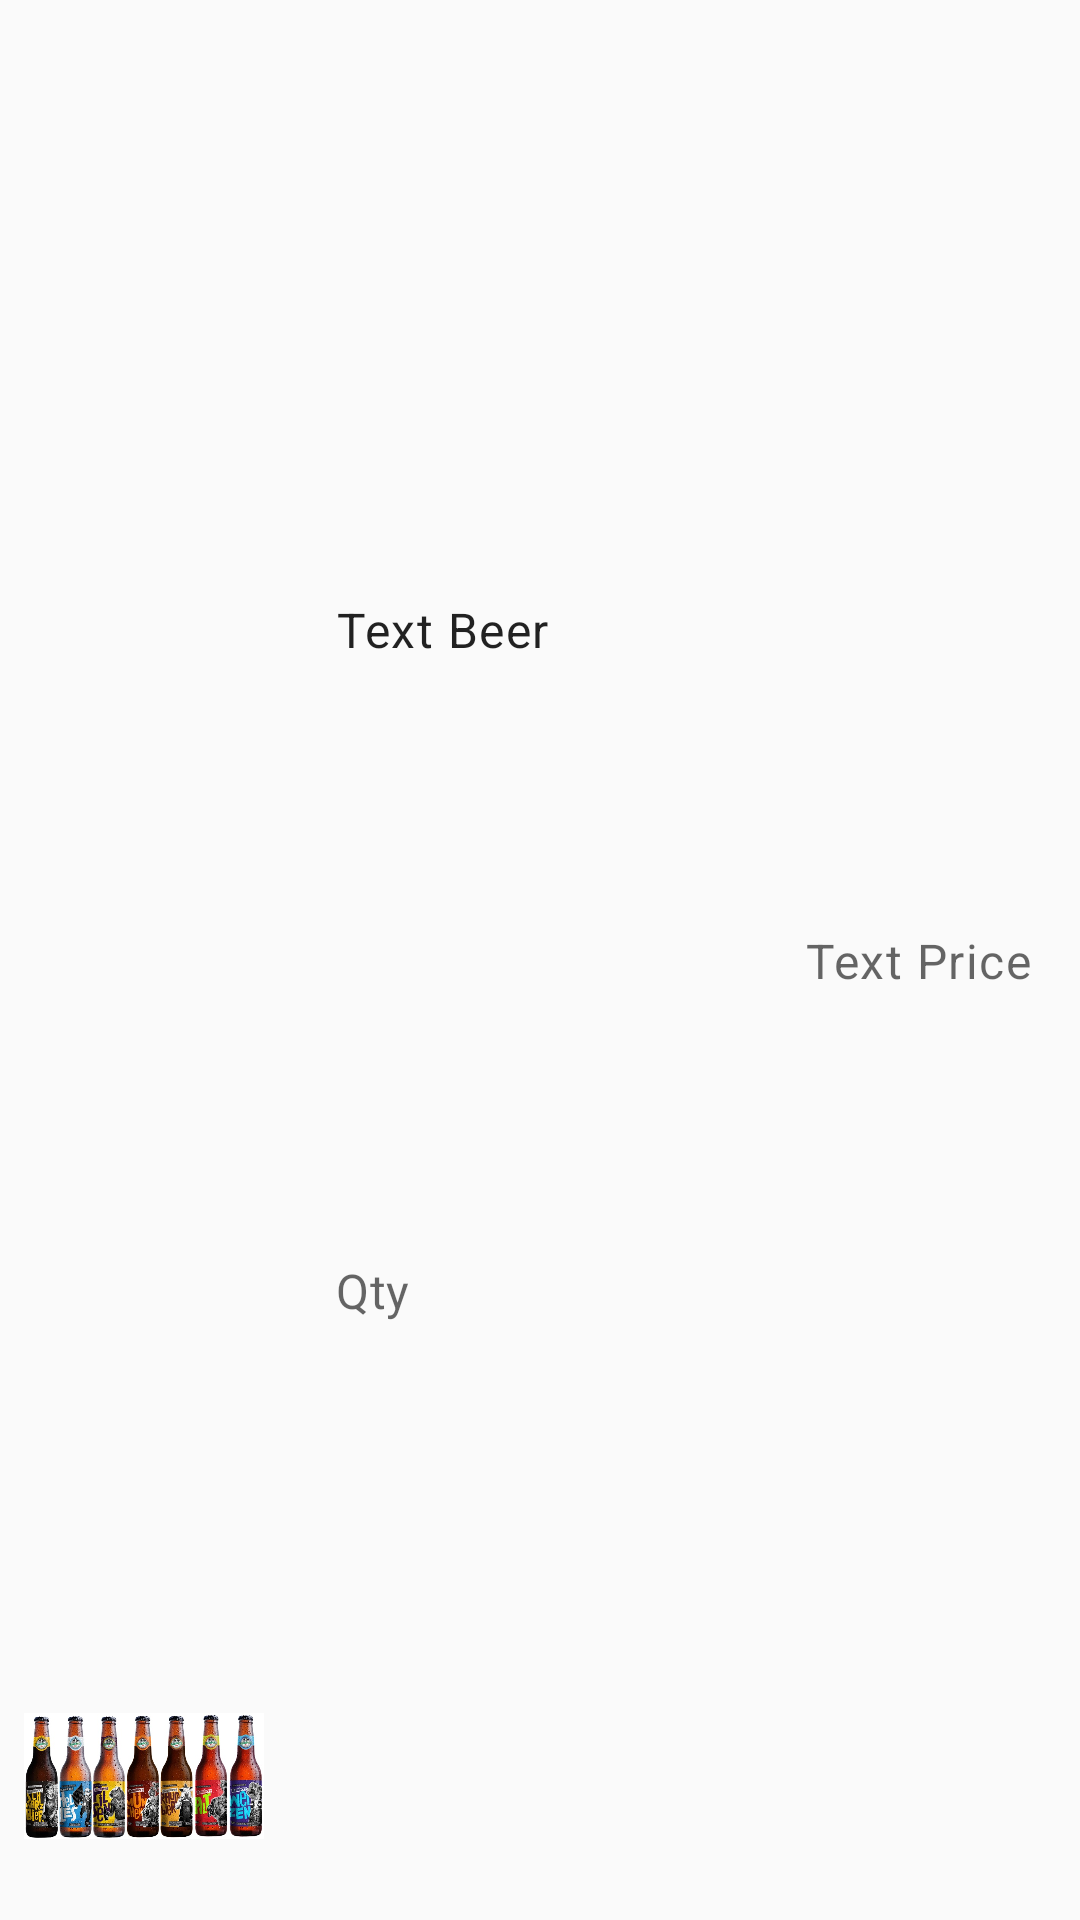

Write the Android layout XML for this screen, with the resource values it uses.
<!-- AndroidManifest.xml: application theme AppTheme -->
<!-- res/layout/cart_beer_item_list.xml -->
<?xml version="1.0" encoding="utf-8"?>
<androidx.constraintlayout.widget.ConstraintLayout
    xmlns:android="http://schemas.android.com/apk/res/android"
    xmlns:tools="http://schemas.android.com/tools"
    android:layout_width="match_parent"
    android:layout_height="wrap_content"
    xmlns:app="http://schemas.android.com/apk/res-auto"
    tools:context=".fragment.BeerCartFragment">

    <ImageView
        android:id="@+id/beer_cart_photo"
        android:layout_width="96dp"
        android:layout_height="96dp"
        android:layout_marginEnd="1dp"
        android:padding="8dp"
        android:src="@drawable/kit_bamberg"
        app:layout_constraintBottom_toBottomOf="parent"
        app:layout_constraintStart_toStartOf="parent"
        android:contentDescription="@string/todo" />


    <TextView
        android:id="@+id/beer_cart_name"
        android:layout_width="wrap_content"
        android:layout_height="wrap_content"
        android:layout_marginStart="16dp"
        android:textAppearance="@style/TextAppearance.MaterialComponents.Body1"
        app:layout_constraintBottom_toTopOf="@+id/beer_cart_quantity"
        app:layout_constraintStart_toEndOf="@+id/beer_cart_photo"
        app:layout_constraintTop_toTopOf="parent"
        android:text="@string/text_beer" />

    <TextView
        android:id="@+id/beer_cart_quantity"
        android:layout_width="wrap_content"
        android:layout_height="wrap_content"
        android:textAppearance="@style/TextAppearance.MaterialComponents.Subtitle1"
        app:layout_constraintBottom_toBottomOf="parent"
        app:layout_constraintStart_toStartOf="@+id/beer_cart_name"
        app:layout_constraintTop_toBottomOf="@+id/beer_cart_name"
        android:hint="@string/quantity" />

    <ImageButton
        android:id="@+id/btn_sub_count"
        android:layout_width="wrap_content"
        android:layout_height="wrap_content"
        android:layout_marginStart="12dp"
        android:background="@android:color/holo_red_light"
        app:layout_constraintBottom_toBottomOf="@+id/beer_cart_quantity"
        app:layout_constraintStart_toEndOf="@+id/beer_cart_quantity"
        app:layout_constraintTop_toTopOf="@+id/beer_cart_quantity"
        app:srcCompat="@drawable/ic_remove"
        android:contentDescription="@string/todo" />

    <ImageButton
        android:id="@+id/btn_add_count"
        android:layout_width="wrap_content"
        android:layout_height="wrap_content"
        android:layout_marginStart="12dp"
        android:background="@color/colorSecondary"
        app:layout_constraintBottom_toBottomOf="@+id/btn_sub_count"
        app:layout_constraintStart_toEndOf="@+id/btn_sub_count"
        app:layout_constraintTop_toTopOf="@+id/btn_sub_count"
        app:srcCompat="@drawable/ic_add"
        android:contentDescription="@string/todo" />


    <TextView
        android:id="@+id/beer_cart_price"
        android:layout_width="wrap_content"
        android:layout_height="wrap_content"
        android:layout_marginEnd="16dp"
        app:layout_constraintBottom_toBottomOf="parent"
        app:layout_constraintEnd_toEndOf="parent"
        app:layout_constraintTop_toTopOf="parent"
        android:textAppearance="@style/TextAppearance.MaterialComponents.Body1"
        android:hint="@string/text_price" />

</androidx.constraintlayout.widget.ConstraintLayout>
<!-- resources referenced by this layout -->
<resources>
  <color name="colorSecondary">#008577</color>
  <!-- drawable kit_bamberg: jpg bitmap (drawable, 107130 bytes) -->
  <string name="quantity">Qty</string>
  <string name="text_beer">Text Beer</string>
  <string name="text_price">Text Price</string>
  <string name="todo">TODO</string>
  <style name="AppTheme" parent="Theme.AppCompat.Light.NoActionBar">
          
          <item name="windowActionBar">false</item>
          <item name="windowNoTitle">true</item>
          <item name="colorPrimary">@color/colorPrimary</item>
          <item name="colorPrimaryDark">@color/colorPrimaryDark</item>
          <item name="colorAccent">@color/colorAccent</item>
      </style>
  <color name="colorPrimary">#fed523</color>
  <color name="colorPrimaryDark">#c7a400</color>
  <color name="colorAccent">#FFFFFF</color>
</resources>
